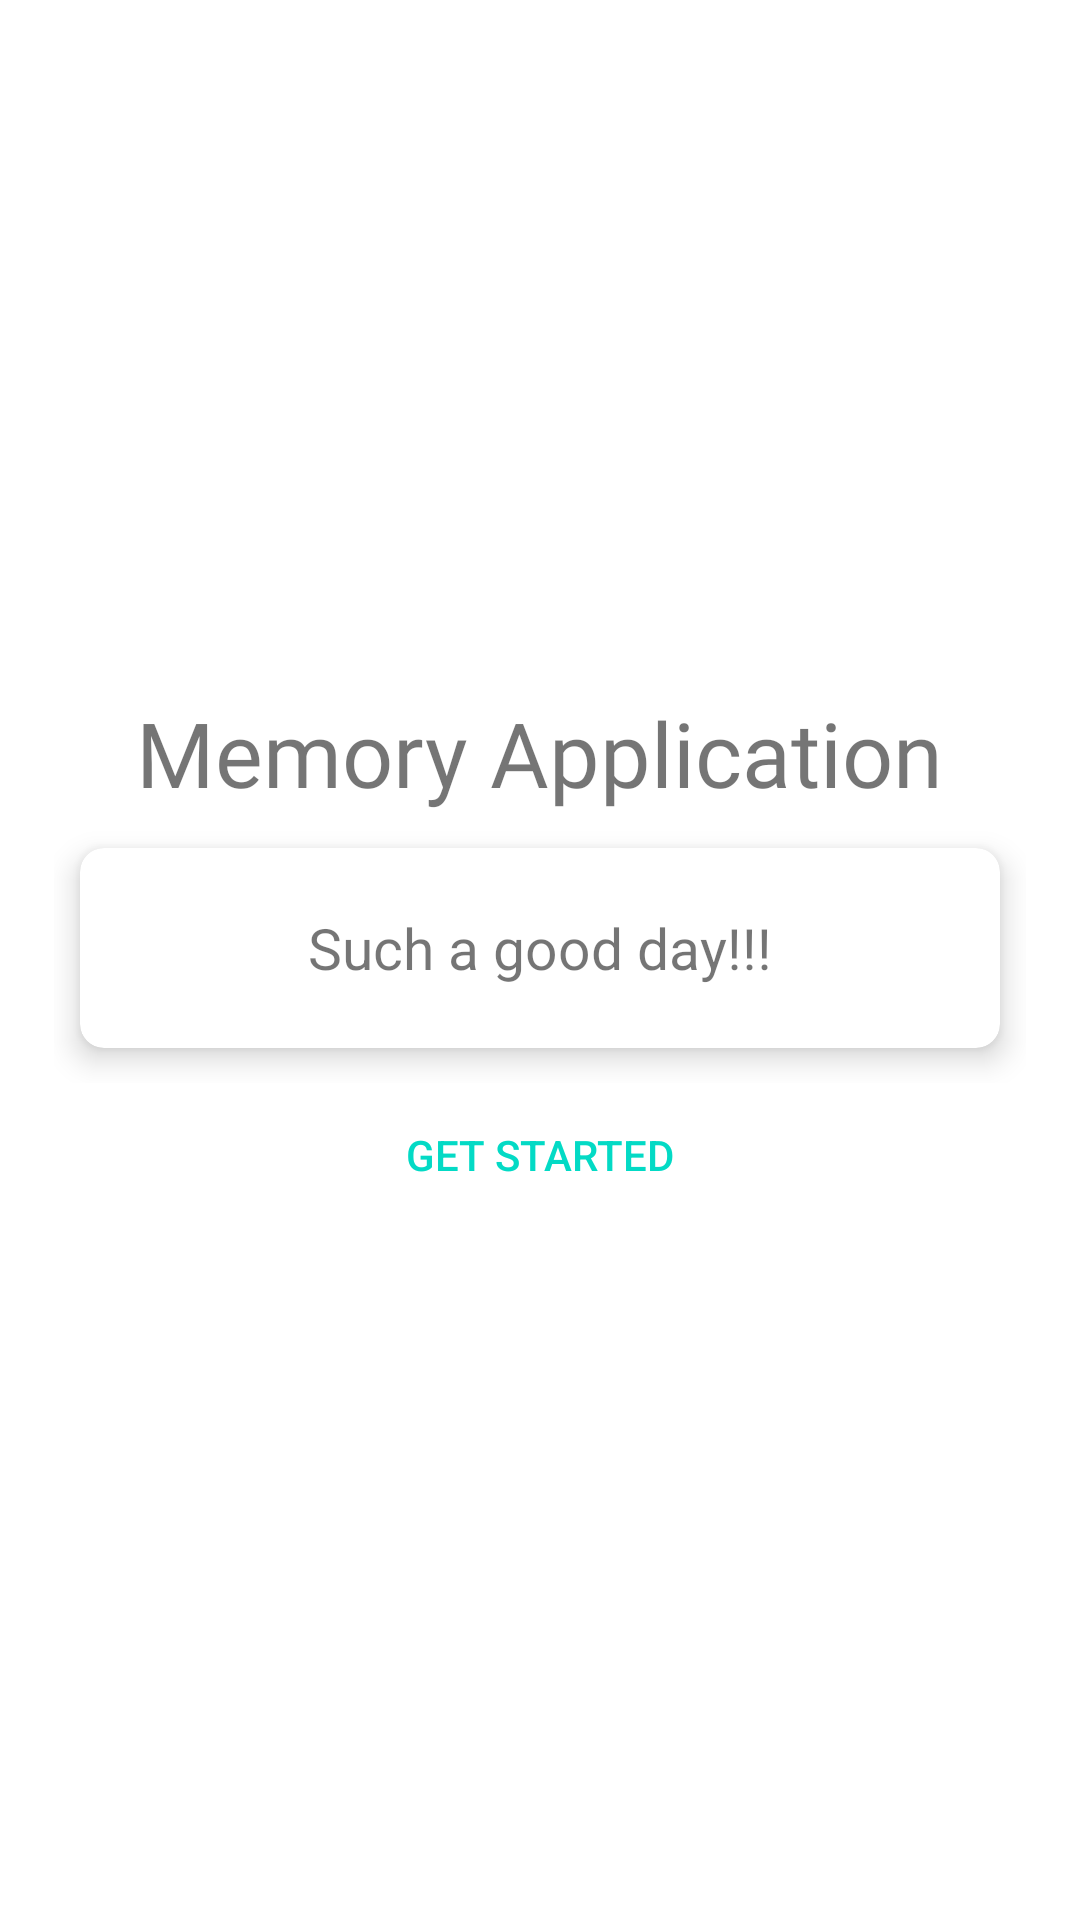

Here is an Android app screen rendered from its layout file. Give the layout XML and the strings, colors and styles it references.
<!-- AndroidManifest.xml: application theme Theme.MemorryAplicationProject -->
<!-- res/layout/activity_main.xml -->
<?xml version="1.0" encoding="utf-8"?>
<LinearLayout xmlns:android="http://schemas.android.com/apk/res/android"
    xmlns:app="http://schemas.android.com/apk/res-auto"
    xmlns:tools="http://schemas.android.com/tools"
    android:layout_width="match_parent"
    android:layout_height="match_parent"
    android:gravity="center"
    android:orientation="vertical"
    android:padding="18dp"
    tools:context=".MainActivity">

    <TextView
        android:id="@+id/titleMainMenu"
        android:layout_width="wrap_content"
        android:layout_height="wrap_content"
        android:fontFamily="@font/abril_fatface"
        android:text="@string/title_text"
        android:textSize="30sp" />

    <RelativeLayout
        android:id="@+id/relativeLayout"
        android:gravity="center_horizontal"
        android:layout_width="match_parent"
        android:layout_height="wrap_content">

        <androidx.cardview.widget.CardView
            android:layout_width="match_parent"
            android:layout_height="90dp"
            app:cardElevation="6dp"
            app:cardCornerRadius="8dp"
            app:cardUseCompatPadding="true">

            <TextView
                android:id="@+id/Text"
                android:layout_width="wrap_content"
                android:layout_height="wrap_content"
                android:layout_gravity="center"
                android:text="@string/text_layout"
                android:textSize="19sp"/>
        </androidx.cardview.widget.CardView>
    </RelativeLayout>

    <Button
        android:id="@+id/startButton"
        android:text="@string/get_started_text"
        android:layout_width="match_parent"
        android:layout_height="wrap_content"
        android:textColor="@color/teal_200"
        android:background="@android:color/transparent"/>

</LinearLayout>
<!-- resources referenced by this layout -->
<resources>
  <string name="get_started_text">Get Started</string>
  <string name="text_layout">Such a good day!!!</string>
  <string name="title_text">Memory Application</string>
  <style name="Theme.MemorryAplicationProject" parent="Theme.MaterialComponents.DayNight.DarkActionBar">
          
          <item name="colorPrimary">@color/purple_500</item>
          <item name="colorPrimaryVariant">@color/purple_700</item>
          <item name="colorOnPrimary">@color/white</item>
          
          <item name="colorSecondary">@color/teal_200</item>
          <item name="colorSecondaryVariant">@color/teal_700</item>
          <item name="colorOnSecondary">@color/black</item>
          
          <item name="android:statusBarColor" tools:targetApi="l">?attr/colorPrimaryVariant</item>
          
      </style>
  <!-- not gathered from this repository: default colours our renderer supplied (Android Studio template values) -->
  <color name="purple_500">#FF6200EE</color>
  <color name="purple_700">#FF3700B3</color>
  <color name="teal_200">#FF03DAC5</color>
  <color name="teal_700">#FF018786</color>
  <color name="black">#FF000000</color>
  <color name="white">#FFFFFFFF</color>
</resources>
